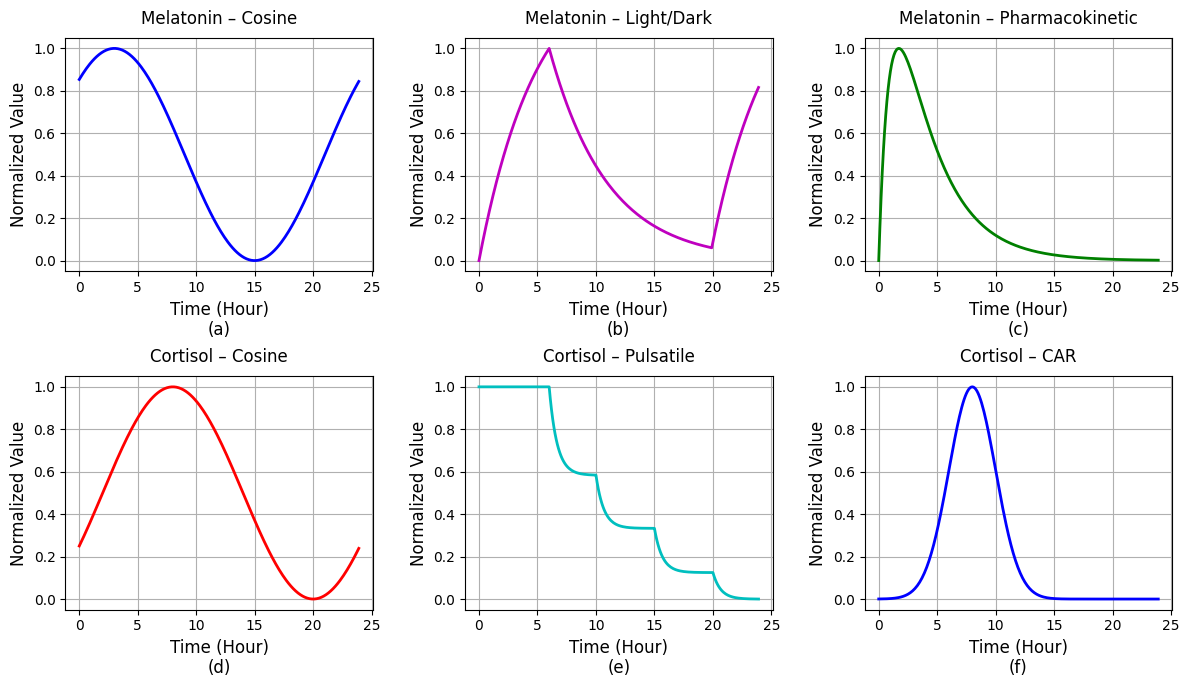

The matplotlib source for this figure:
import numpy as np
import matplotlib.pyplot as plt

# Set font configurations
plt.rcParams['font.family'] = 'Times New Roman'
plt.rcParams.update({
    "axes.titlesize": 12,
    "axes.labelsize": 12,
    "xtick.labelsize": 10,
    "ytick.labelsize": 10
})

# ----------------- Utility -----------------
def normalize(x):
    return (x - np.min(x)) / (np.max(x) - np.min(x) + 1e-8)

# Time vector
t = np.arange(0, 24, 0.1)

# ----------------- MELATONIN MODELS -----------------
M_cos = normalize(0.6 + 0.4 * np.cos(2 * np.pi * (t - 3) / 24))

S = np.where((t >= 20) | (t <= 6), 1, 0)
k_m = 0.2
M_ld = np.zeros_like(t)
for i in range(1, len(t)):
    dt = t[i] - t[i-1]
    M_ld[i] = M_ld[i-1] + dt * (-k_m*M_ld[i-1] + S[i])
M_ld = normalize(M_ld)

D, V, ka, ke = 1, 1, 1, 0.3
M_pk = normalize(np.clip((D/V)*(ka/(ka-ke))*(np.exp(-ke*t)-np.exp(-ka*t)), 0, None))

# ----------------- CORTISOL MODELS -----------------
C_cos = normalize(0.6 + 0.4 * np.cos(2 * np.pi * (t - 8) / 24))

C_pulse = np.zeros_like(t)
ti = [6, 10, 15, 20]
Ai = [1, 0.6, 0.5, 0.3]
k = 1.5
for j in range(len(ti)):
    C_pulse += Ai[j] * np.exp(-k * np.maximum(t - ti[j], 0))
C_pulse = normalize(C_pulse)

A, t0, sigma = 1.0, 8, 2
C_car = normalize(A*np.exp(-((t-t0)**2)/(2*sigma**2)))

# ----------------- PLOTTING -----------------
# 2 Rows, 3 Columns (Wider aspect ratio is better for 3 columns)
fig, axs = plt.subplots(2, 3, figsize=(12, 7))

# Row 0: Melatonin models
axs[0,0].plot(t, M_cos, 'b', lw=2)
axs[0,1].plot(t, M_ld, 'm', lw=2)
axs[0,2].plot(t, M_pk, 'g', lw=2)

# Row 1: Cortisol models
axs[1,0].plot(t, C_cos, 'r', lw=2)
axs[1,1].plot(t, C_pulse, 'c', lw=2)
axs[1,2].plot(t, C_car, '-b', lw=2)

# Row-major ordering: first 3 are Melatonin (a, b, c), next 3 are Cortisol (d, e, f)
labels = ['(a)', '(b)', '(c)', '(d)', '(e)', '(f)']
plot_titles = [
    "Melatonin – Cosine", "Melatonin – Light/Dark", "Melatonin – Pharmacokinetic",
    "Cortisol – Cosine", "Cortisol – Pulsatile", "Cortisol – CAR"
]

# Apply styling, labels, titles, and subfigure letters
for idx, ax in enumerate(axs.flat):
    ax.set_title(plot_titles[idx], pad=10)
    ax.set_xlabel("Time (Hour)")
    ax.set_ylabel("Normalized Value")
    ax.grid(True)

    # Place subfigure label (a, b, c...) slightly below the x-axis
    ax.text(0.5, -0.25, labels[idx],
            transform=ax.transAxes,
            ha="center", va="center",
            fontsize=12, fontweight='normal')

# Prevent overlapping layout elements
plt.tight_layout()
plt.subplots_adjust(hspace=0.45, wspace=0.3)
plt.show()
